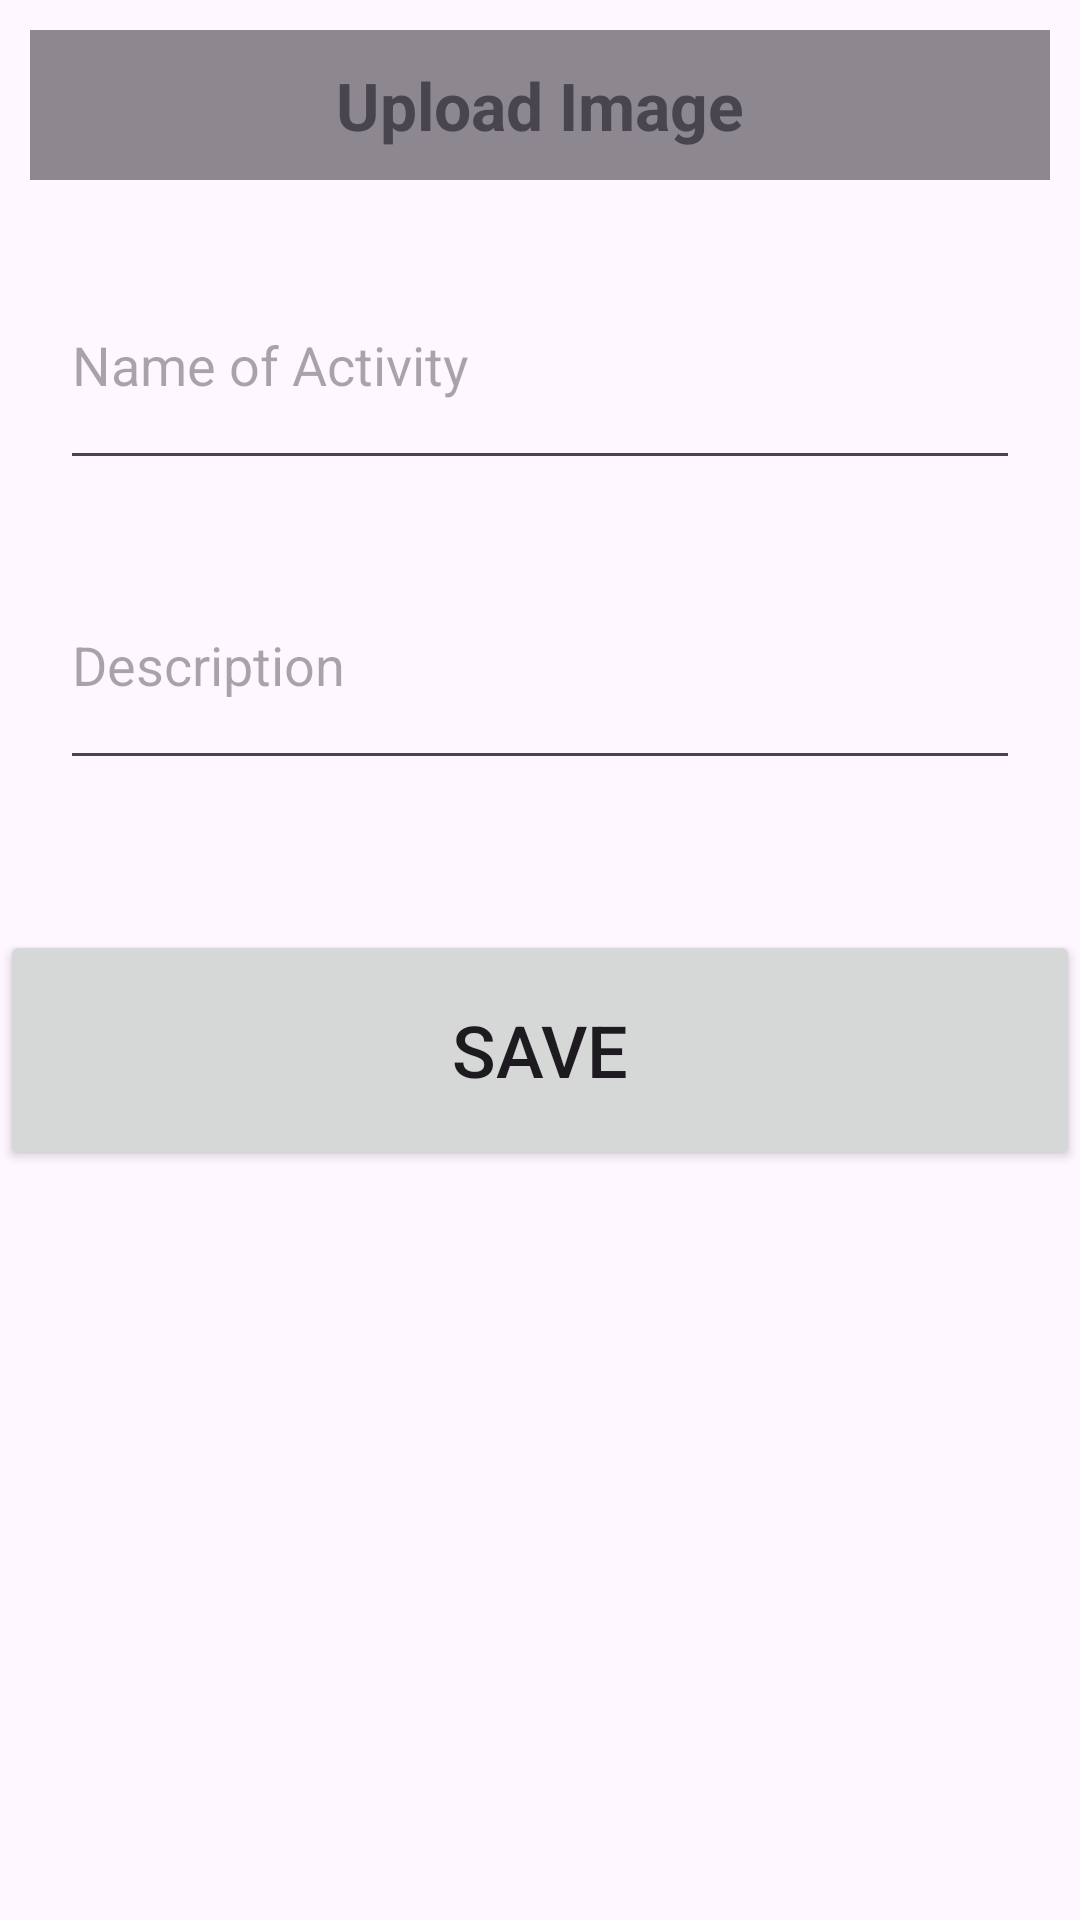

Reconstruct the res/layout file that produces this screen, plus the resources it refers to.
<!-- AndroidManifest.xml: application theme Theme.RecyclerView -->
<!-- res/layout/activity_input.xml -->
<?xml version="1.0" encoding="utf-8"?>
<androidx.constraintlayout.widget.ConstraintLayout xmlns:android="http://schemas.android.com/apk/res/android"
    xmlns:app="http://schemas.android.com/apk/res-auto"
    xmlns:tools="http://schemas.android.com/tools"
    android:layout_width="match_parent"
    android:layout_height="match_parent"
    android:layout_margin="10dp"
    tools:context=".InputActivity">

    <TextView
        android:id="@+id/textView"
        android:layout_width="match_parent"
        android:layout_height="50dp"
        android:layout_margin="10dp"
        android:background="#8D878F"
        android:gravity="center"
        android:text="@string/upload_name"
        android:textSize="22sp"
        android:textStyle="bold"
        app:layout_constraintEnd_toEndOf="parent"
        app:layout_constraintStart_toStartOf="parent"
        app:layout_constraintTop_toTopOf="parent" />

    <EditText
        android:id="@+id/user_name"
        android:layout_width="match_parent"
        android:layout_height="80dp"
        android:layout_margin="20dp"
        android:layout_marginTop="48dp"
        android:ems="10"
        android:hint="@string/activity_name"
        android:inputType="text"
        app:layout_constraintEnd_toEndOf="parent"
        app:layout_constraintStart_toStartOf="parent"
        app:layout_constraintTop_toBottomOf="@+id/textView" />

    <EditText
        android:id="@+id/description"
        android:layout_width="match_parent"
        android:layout_height="80dp"
        android:layout_margin="20dp"
        android:layout_marginTop="50dp"
        android:ems="10"
        android:hint="@string/activity_description"
        android:inputType="text"
        app:layout_constraintEnd_toEndOf="parent"
        app:layout_constraintStart_toStartOf="parent"
        app:layout_constraintTop_toBottomOf="@+id/user_name" />

    <Button
        android:id="@+id/move"
        android:layout_width="match_parent"
        android:layout_height="80dp"
        android:layout_marginTop="50dp"
        android:text="@string/save_name"
        android:textSize="24sp"
        app:layout_constraintEnd_toEndOf="parent"
        app:layout_constraintStart_toStartOf="parent"
        app:layout_constraintTop_toBottomOf="@+id/description" />

</androidx.constraintlayout.widget.ConstraintLayout>
<!-- resources referenced by this layout -->
<resources>
  <string name="activity_description">Description</string>
  <string name="activity_name">Name of Activity</string>
  <string name="save_name">SAVE</string>
  <string name="upload_name">Upload Image</string>
  <style name="Theme.RecyclerView" parent="Base.Theme.RecyclerView" />
  <style name="Base.Theme.RecyclerView" parent="Theme.Material3.DayNight.NoActionBar">
          
          
          <item name="android:colorPrimaryDark">@color/status_bar_color </item>
      </style>
  <color name="status_bar_color">#320D41</color>
</resources>
